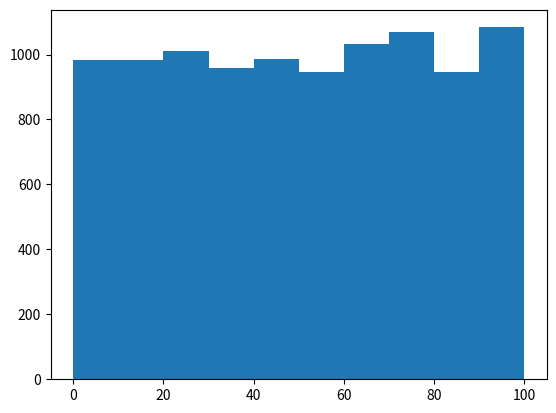

Here is the Python script that generated this plot:
import matplotlib.pyplot as plt
import random

fig, ax = plt.subplots()

data=[random.randint(0,100) for _ in range(10000)]
ax.hist(data)
plt.show()